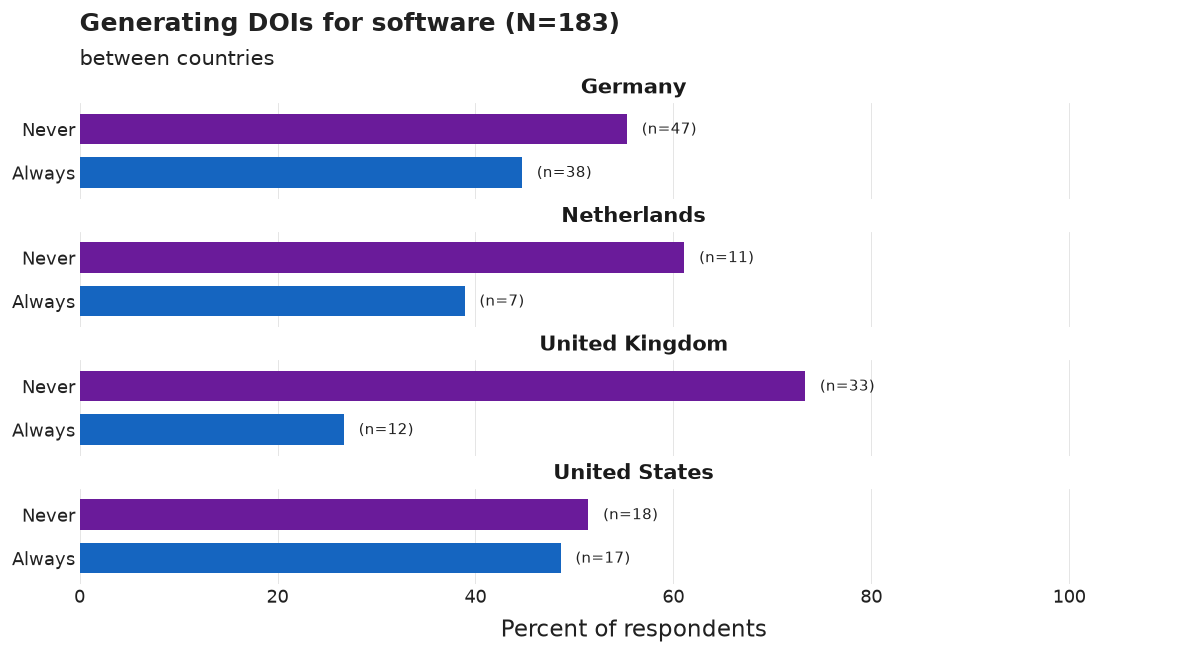

Values plotted in this chart, from the file beside it:
country_group, category, n, pct, N
Germany, Never, 47, 55.3, 85
Germany, Always, 38, 44.7, 85
Netherlands, Never, 11, 61.1, 18
Netherlands, Always, 7, 38.9, 18
United Kingdom, Never, 33, 73.3, 45
United Kingdom, Always, 12, 26.7, 45
United States, Never, 18, 51.4, 35
United States, Always, 17, 48.6, 35
